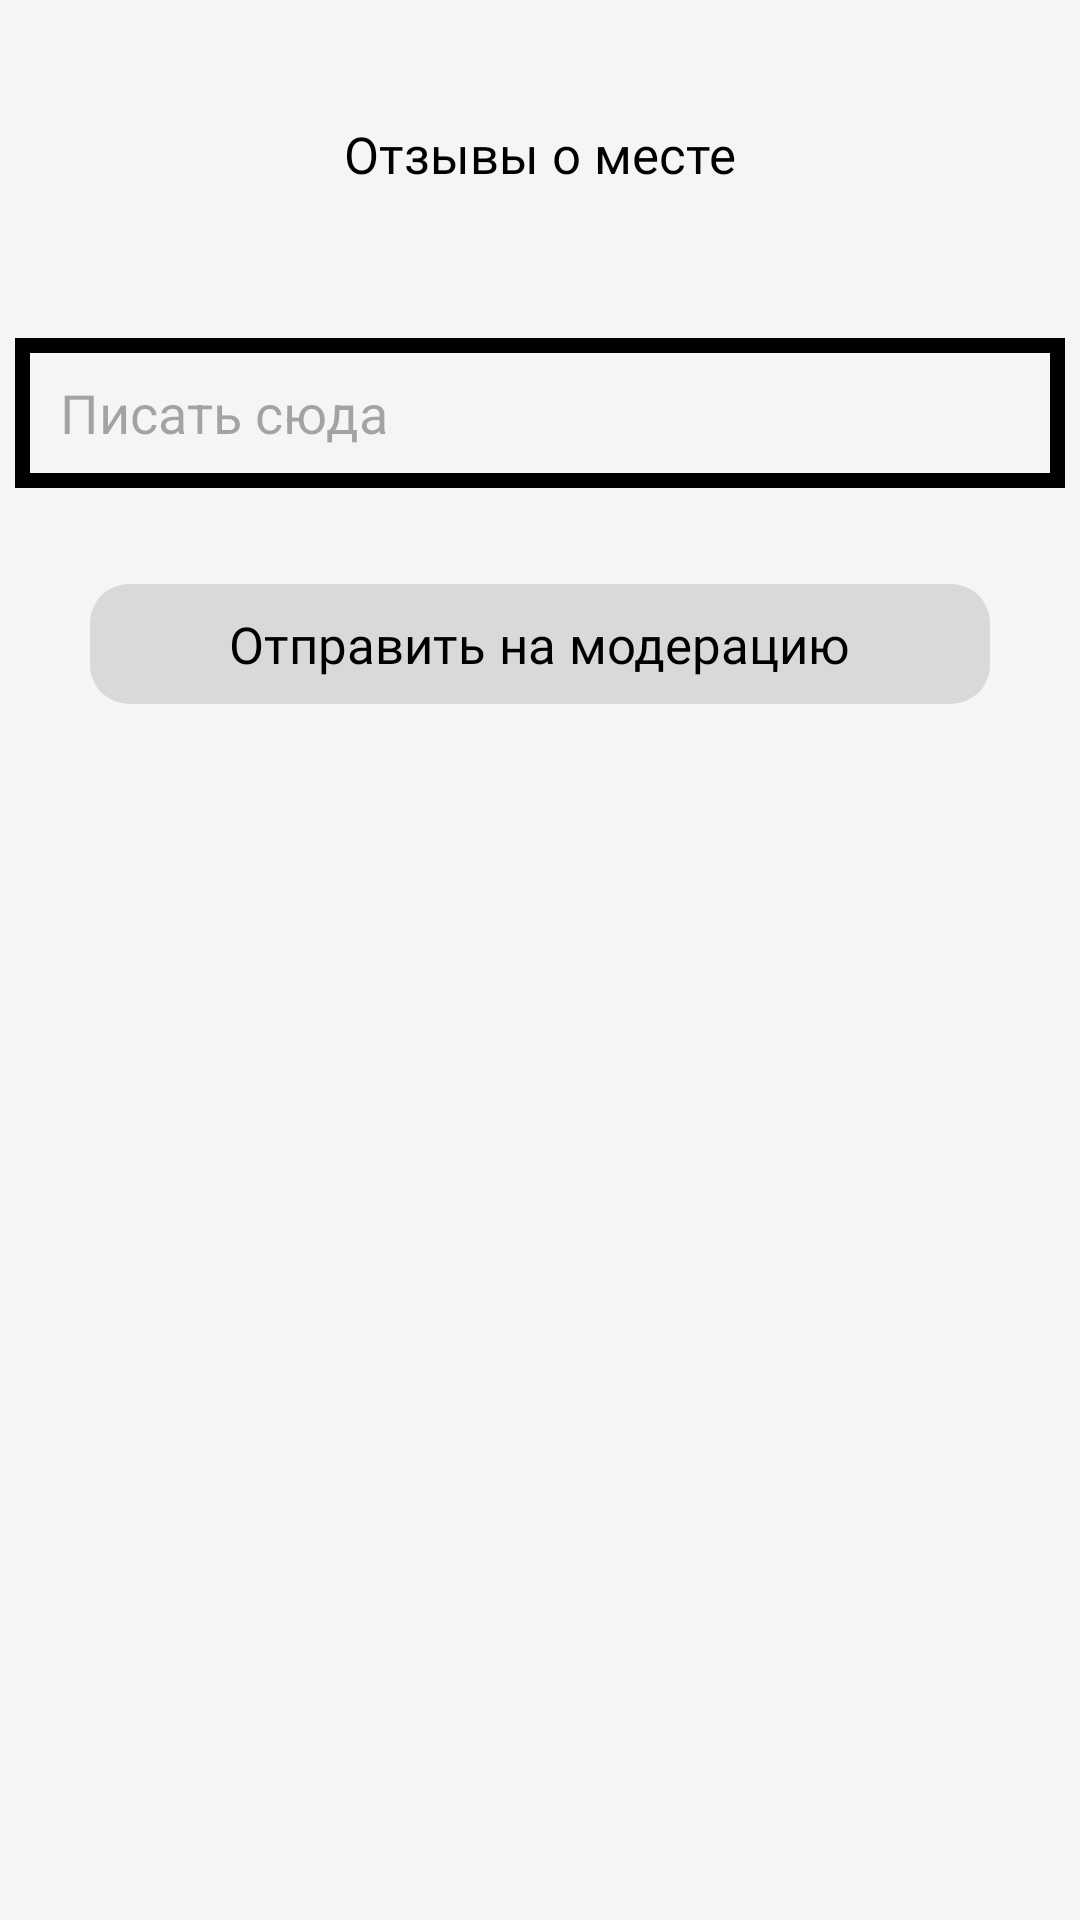

Reconstruct the res/layout file that produces this screen, plus the resources it refers to.
<!-- AndroidManifest.xml: application theme Theme.Pocket_history -->
<!-- res/layout/fragment_comments.xml -->
<?xml version="1.0" encoding="utf-8"?>
<FrameLayout xmlns:android="http://schemas.android.com/apk/res/android"
    xmlns:app="http://schemas.android.com/apk/res-auto"
    xmlns:tools="http://schemas.android.com/tools"
    android:layout_width="match_parent"
    android:layout_height="match_parent"
    tools:context=".CommentsFragment">


    <androidx.constraintlayout.widget.ConstraintLayout
        android:layout_width="match_parent"
        android:layout_height="match_parent"
        android:background="@color/background">

        <EditText
            android:id="@+id/search_bar2"
            android:layout_width="350dp"
            android:layout_height="50dp"
            android:layout_marginTop="50dp"
            android:background="@drawable/big_red_border"
            android:hint="Писать сюда"
            android:paddingLeft="15dp"
            android:paddingRight="15dp"
            android:textColor="@color/black"
            app:layout_constraintEnd_toEndOf="parent"
            app:layout_constraintStart_toStartOf="parent"
            app:layout_constraintTop_toBottomOf="@+id/textView4" />

        <ImageView
            android:id="@+id/click"
            android:layout_width="300dp"
            android:layout_height="40dp"
            android:layout_marginTop="32dp"
            android:src="@drawable/angle_button"
            app:layout_constraintEnd_toEndOf="@+id/search_bar2"
            app:layout_constraintStart_toStartOf="@+id/search_bar2"
            app:layout_constraintTop_toBottomOf="@+id/search_bar2" />

        <TextView
            android:id="@+id/textView2"
            android:layout_width="wrap_content"
            android:layout_height="wrap_content"
            android:fontFamily="@font/manrope"
            android:textSize="17sp"
            android:textColor="@color/black"
            android:text="Отправить на модерацию"
            app:layout_constraintBottom_toBottomOf="@+id/click"
            app:layout_constraintEnd_toEndOf="@+id/click"
            app:layout_constraintStart_toStartOf="@+id/click"
            app:layout_constraintTop_toTopOf="@+id/click" />

        <TextView
            android:id="@+id/textView4"
            android:fontFamily="@font/manrope"
            android:textSize="17sp"
            android:textColor="@color/black"
            android:layout_width="wrap_content"
            android:layout_height="wrap_content"
            android:layout_marginTop="40dp"
            android:text="Отзывы о месте"
            app:layout_constraintEnd_toEndOf="parent"
            app:layout_constraintStart_toStartOf="parent"
            app:layout_constraintTop_toTopOf="parent" />
    </androidx.constraintlayout.widget.ConstraintLayout>
</FrameLayout>
<!-- resources referenced by this layout -->
<resources>
  <color name="background">#F5F5F5</color>
  <color name="black">#FF000000</color>
  <!-- drawable angle_button (drawable) -->
  <?xml version="1.0" encoding="utf-8"?>
  <shape xmlns:android="http://schemas.android.com/apk/res/android">
  <corners android:radius="13dp"/>
      <solid android:color="@color/background_dark"/>
  </shape>
  <!-- drawable big_red_border (drawable) -->
  <?xml version="1.0" encoding="UTF-8"?>
  <shape xmlns:android="http://schemas.android.com/apk/res/android">
      <stroke android:width="5dp" android:color="@color/app_red" />
   <padding android:bottom="5dp" android:left="5dp" android:right="5dp" android:top="5dp">
   </padding>
  </shape>
  <style name="Theme.Pocket_history" parent="Base.Theme.Pocket_history" />
  <color name="background_dark">#D9D9D9</color>
  <style name="Base.Theme.Pocket_history" parent="Theme.Material3.DayNight.NoActionBar">
          
          
      </style>
</resources>
